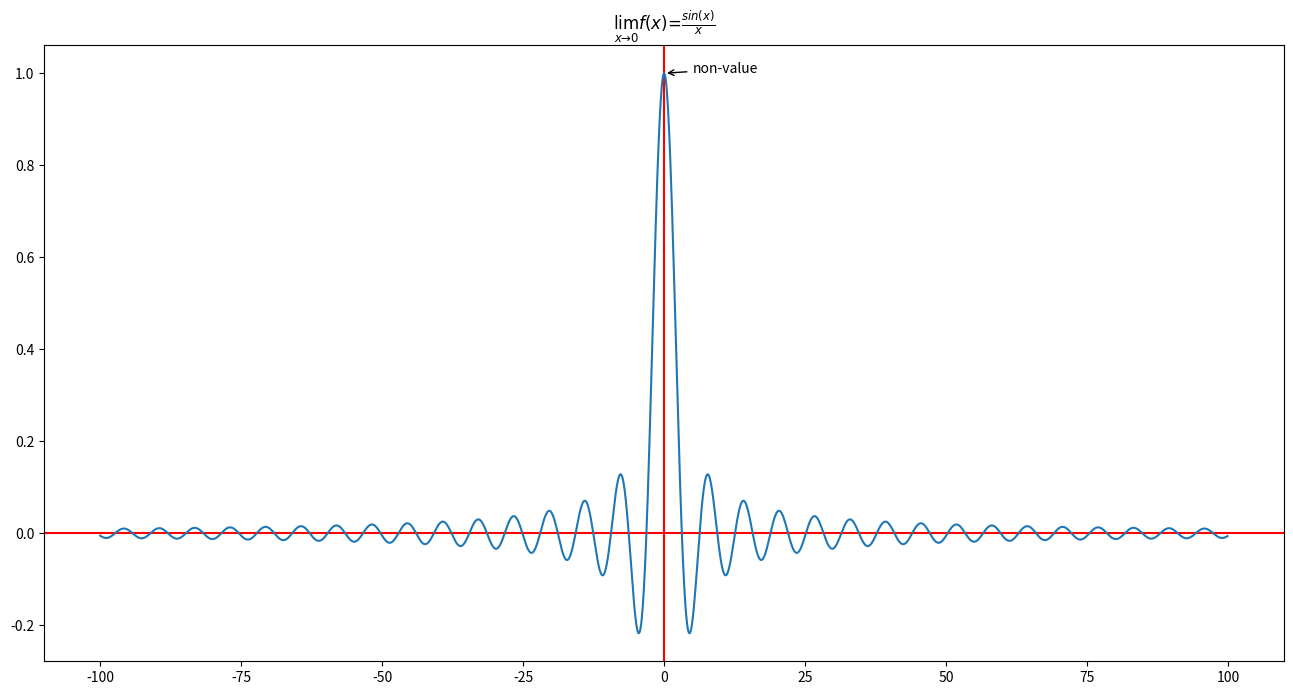

The matplotlib source for this figure:
import matplotlib.pyplot as plt
import numpy as np
from matplotlib.animation import ArtistAnimation 
# input_angle=int(input('请输入角度数值:'))
# angle=np.pi/180
# rad=180/np.pi
# var_angle=input_angle*angle

# print(var_angle/np.pi)

x=np.arange(-100,100,0.1)
y=np.sin(x)/x
fig=plt.figure(figsize=([16,8]))    #图纸大小16:8
fig.subplots_adjust(hspace=0.3,wspace=0.2)
# plt.subplot(2,1,1)                  #子图2行1列 当前位置1
plt.axvline(0,color="#ff0000")      #把Y=0的垂直线以红色显示出来
plt.axhline(0,color="#ff0000")      #把X=0的水平线以红色显示出来
plt.title(r'$\lim_{x \to 0}f\left(x\right)=\frac{sin(x)}{x}$')     #Latex的数学表达式sin(x)/x
plt.xticks()        #X轴的数值显示
plt.plot(x,y)       #绘制图形f(x)=sin(x)/x
plt.annotate("non-value",(0.0,1.0),(5.0,1.0),arrowprops=dict(arrowstyle="->"))    #规定在x=0处没有意义


#plt.subplot(2,1,2)                  #子图2行1列 当前位置2
#tan_val_y=np.tan(x)/x               #f(x)=tan(x)/x
#plt.plot(x,tan_val_y)               #绘制图形f(x)=tan(x)/x
#plt.title(r'assume  $\lim_{x \to \infty}f\left(x\right)=\frac{tan(x)}{x}$')     #Latex的数学表达式tan(x)/x
#plt.axhline(1,-100,100,color="#ff0000")
#plt.annotate("y=1",[-100,1],[-100,5],arrowprops=dict(arrowstyle="->"))
plt.show()



